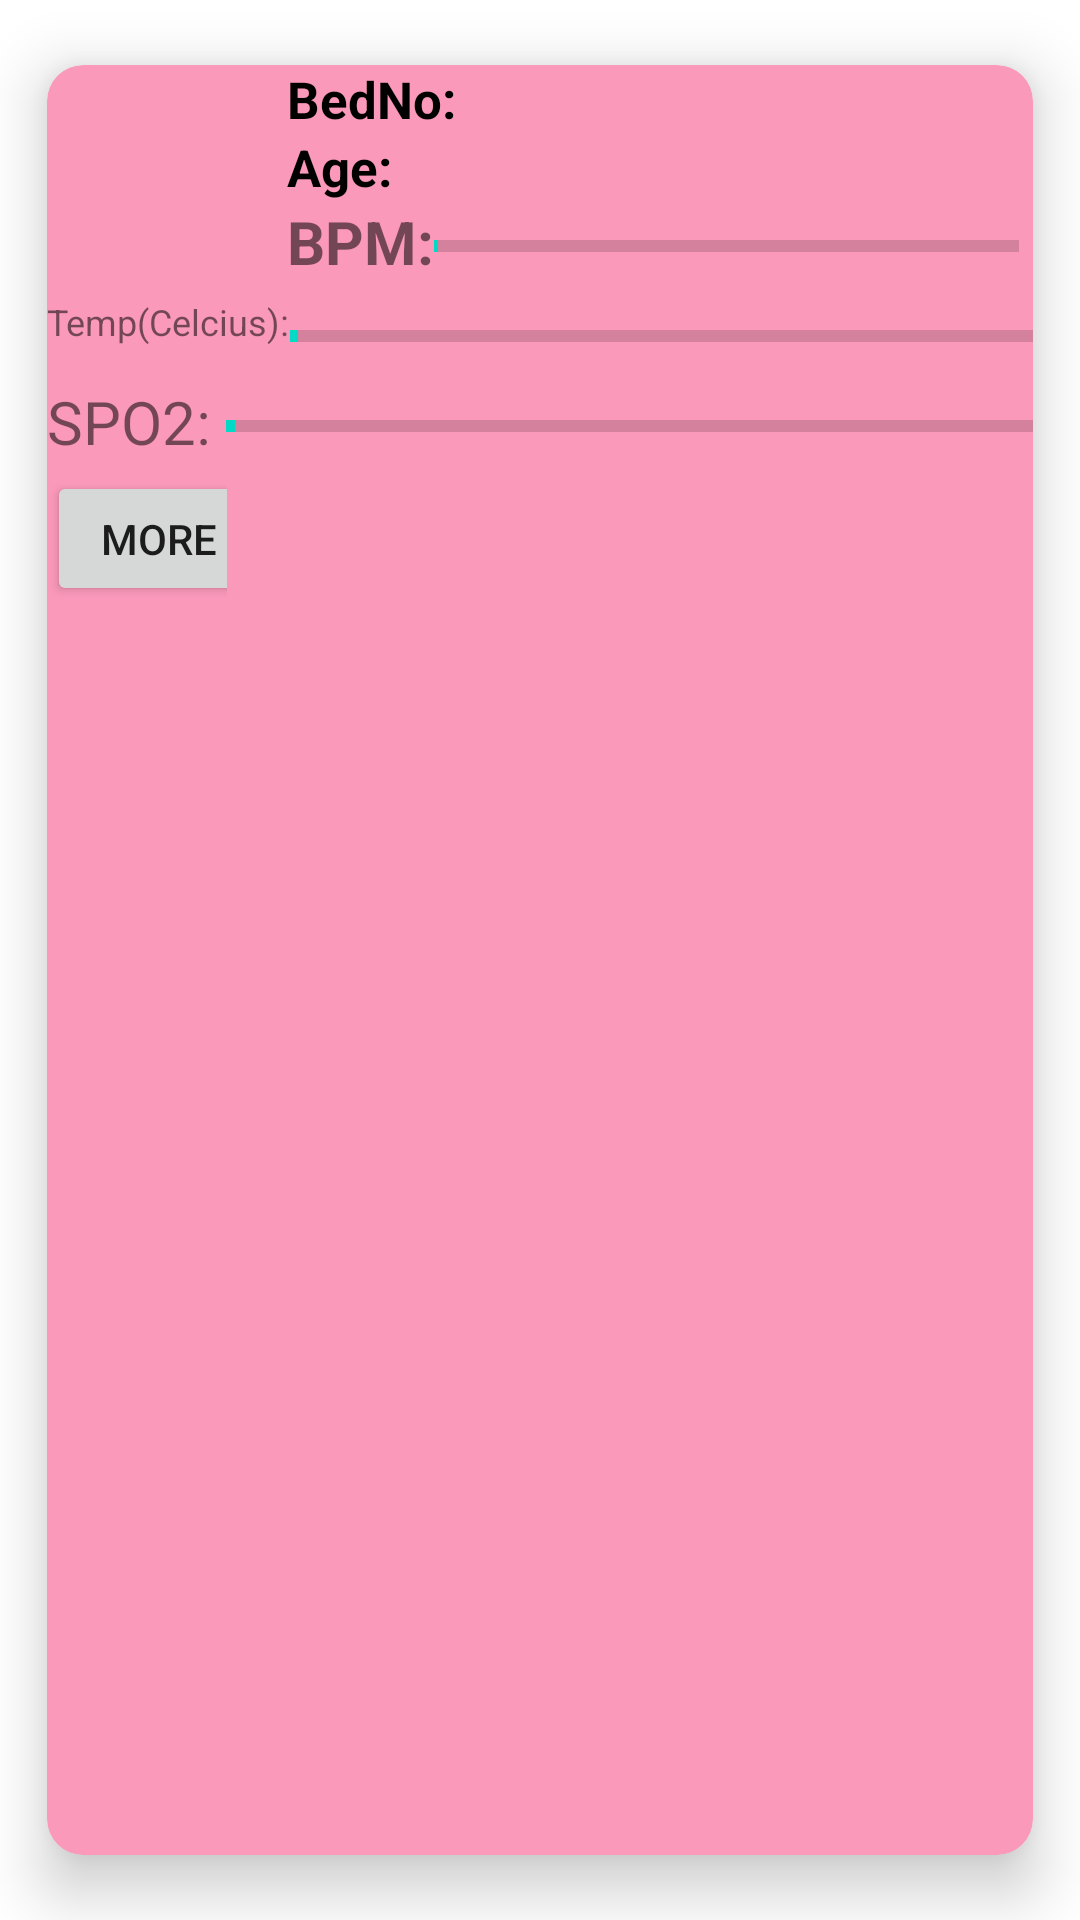

This screen was rendered from an Android layout file. Write that file and the resources it references.
<!-- AndroidManifest.xml: application theme Theme.ProjectHTF -->
<!-- res/layout/userentry.xml -->
<?xml version="1.0" encoding="utf-8"?>
<androidx.cardview.widget.CardView xmlns:android="http://schemas.android.com/apk/res/android"
    android:id="@+id/card_view"
    android:layout_width="match_parent"
    android:layout_height="wrap_content"
    xmlns:app="http://schemas.android.com/apk/res-auto"
    app:cardElevation="12sp"
    app:cardCornerRadius="12sp"
    android:padding="4sp"
    app:cardUseCompatPadding="true"
    app:cardBackgroundColor="#FB99BB">
  <LinearLayout
      android:layout_width="match_parent"
      android:layout_height="wrap_content"
      android:orientation="vertical">
    <LinearLayout
        android:layout_width="match_parent"
        android:layout_height="wrap_content"
        android:orientation="horizontal">

        <LinearLayout
            android:layout_width="wrap_content"
            android:layout_height="wrap_content">
            <ImageView
                android:id="@+id/patientImg"
                android:layout_width="80sp"
                android:layout_height="70sp"

                />
        </LinearLayout>
    <LinearLayout
        android:layout_width="match_parent"
        android:layout_height="wrap_content"
        android:orientation="vertical">
        <LinearLayout
            android:layout_width="match_parent"
            android:layout_height="wrap_content"
            android:orientation="horizontal"
            >
            <TextView
                android:layout_width="wrap_content"
                android:layout_height="wrap_content"
                android:text="BedNo: "
                android:textSize="17sp"
                android:textColor="@color/black"
                android:textStyle="bold"
                />
            <TextView
                android:layout_width="match_parent"
                android:layout_height="wrap_content"
                android:id="@+id/textbed"
                android:textSize="17sp"
                android:textColor="@color/black"
                />
        </LinearLayout>
        <LinearLayout
            android:layout_width="match_parent"
            android:layout_height="wrap_content"
            android:orientation="horizontal"
            android:layout_gravity="center_horizontal">
            <TextView
                android:layout_width="wrap_content"
                android:layout_height="wrap_content"
                android:text="Age: "
                android:textSize="17sp"
                android:textColor="@color/black"
                android:textStyle="bold"

                />
            <TextView
                android:layout_width="match_parent"
                android:layout_height="wrap_content"
                android:id="@+id/textage"
                android:textSize="17sp"
                android:textColor="@color/black"
                />
         </LinearLayout>

        <LinearLayout
            android:layout_width="match_parent"
            android:layout_height="wrap_content"
            android:orientation="horizontal"
            android:layout_gravity="center_horizontal">
            <TextView
                android:layout_width="wrap_content"
                android:layout_height="wrap_content"
                android:text="BPM:"
                android:textSize="20sp"
                android:textStyle="bold"/>
            <ProgressBar
                android:id="@+id/progressBP"
                style="?android:attr/progressBarStyleHorizontal"
                android:layout_width="195sp"
                android:layout_height="wrap_content"
                android:minHeight="30sp"
                android:minWidth="300sp"
                android:max="180"
                android:indeterminate="false"
                android:progress="1" />
            <TextView
                android:layout_width="50sp"
                android:layout_height="wrap_content"
                android:textStyle="bold"
                android:id="@+id/textBP"
                android:layout_marginLeft="8sp"/>

        </LinearLayout>
    </LinearLayout>
    </LinearLayout>

        <LinearLayout
            android:layout_width="match_parent"
            android:layout_height="wrap_content"
            android:orientation="horizontal"
            android:layout_gravity="center_horizontal">
            <TextView
                android:layout_width="wrap_content"
                android:layout_height="wrap_content"
                android:text="Temp(Celcius):"
                android:textSize="12sp"/>
            <ProgressBar
                android:id="@+id/progressTemp"
                style="?android:attr/progressBarStyleHorizontal"
                android:layout_width="260sp"
                android:layout_height="wrap_content"
                android:minHeight="30sp"
                android:minWidth="300sp"
                android:max="105"
                android:indeterminate="false"
                android:progress="1" />
            <TextView
                android:layout_width="50sp"
                android:layout_height="wrap_content"
                android:id="@+id/textTemp"
                android:textStyle="bold"
                android:layout_marginLeft="7sp"/>

        </LinearLayout>

            <LinearLayout
            android:layout_width="match_parent"
            android:layout_height="wrap_content"
            android:orientation="horizontal"
            android:layout_gravity="center_horizontal">
            <TextView
                android:layout_width="wrap_content"
                android:layout_height="wrap_content"
                android:text="SPO2: "
                android:textSize="20sp"/>
            <ProgressBar
                android:id="@+id/progressSPO2"
                style="?android:attr/progressBarStyleHorizontal"
                android:layout_width="270sp"
                android:layout_height="wrap_content"
                android:minHeight="30sp"
                android:minWidth="300sp"
                android:max="100"
                android:indeterminate="false"
                android:progress="1" />
                <TextView
                    android:layout_width="50sp"
                    android:layout_height="wrap_content"
                    android:textStyle="bold"
                    android:id="@+id/textSpo2"
                    android:layout_marginLeft="5sp"/>

        </LinearLayout>
      <LinearLayout
          android:layout_width="60sp"
          android:layout_height="45sp">


         <androidx.appcompat.widget.AppCompatButton
             android:layout_width="75sp"
             android:layout_height="wrap_content"
             android:text="more"
             android:id="@+id/expandBtn"/>
      </LinearLayout>


     <LinearLayout
         android:layout_width="match_parent"
         android:layout_height="wrap_content"
         android:orientation="vertical"
         android:visibility="gone"
         android:id="@+id/hidden_view">
         <LinearLayout
             android:layout_width="match_parent"
             android:layout_height="wrap_content"
             android:orientation="horizontal"
             >
             <TextView
                 android:layout_width="wrap_content"
                 android:layout_height="wrap_content"
                 android:text="Name: "
                 android:textSize="17sp"
                 android:textColor="@color/black"
                 />
             <TextView
                 android:layout_width="match_parent"
                 android:layout_height="wrap_content"
                 android:id="@+id/showName"
                 android:textSize="17sp"
                 android:textColor="@color/black"
                 />
         </LinearLayout>
         <LinearLayout
             android:layout_width="match_parent"
             android:layout_height="wrap_content"
             android:orientation="horizontal"
             >
         <TextView
             android:layout_width="wrap_content"
             android:layout_height="wrap_content"
             android:text="Gender: "
             android:textSize="17sp"
             android:textColor="@color/black"
             />
         <TextView
             android:layout_width="match_parent"
             android:layout_height="wrap_content"
             android:id="@+id/showGender"
             android:textSize="17sp"
             android:textColor="@color/black"
             />
         </LinearLayout>
         <LinearLayout
             android:layout_width="match_parent"
             android:layout_height="wrap_content"
             android:orientation="horizontal"
             >
             <TextView
                 android:layout_width="wrap_content"
                 android:layout_height="wrap_content"
                 android:text="Blood Group:  "
                 android:textSize="17sp"
                 android:textColor="@color/black"
                 />
             <TextView
                 android:layout_width="match_parent"
                 android:layout_height="wrap_content"
                 android:id="@+id/showBloodGroup"
                 android:textSize="17sp"
                 android:textColor="@color/black"
                 />
         </LinearLayout>
         <LinearLayout
             android:layout_width="match_parent"
             android:layout_height="wrap_content"
             android:orientation="horizontal"
             >
             <TextView
                 android:layout_width="wrap_content"
                 android:layout_height="wrap_content"
                 android:text="Covid Status:  "
                 android:textSize="17sp"
                 android:textColor="@color/black"
                 />
             <TextView
                 android:layout_width="match_parent"
                 android:layout_height="wrap_content"
                 android:id="@+id/showCovidStatus"
                 android:textSize="17sp"
                 android:textColor="@color/black"
                 />
         </LinearLayout>
         <LinearLayout
             android:layout_width="match_parent"
             android:layout_height="wrap_content"
             android:orientation="horizontal"
             >
             <TextView
                 android:layout_width="wrap_content"
                 android:layout_height="wrap_content"
                 android:text="Previous Illness: "
                 android:textSize="17sp"
                 android:textColor="@color/black"
                 />
             <TextView
                 android:layout_width="match_parent"
                 android:layout_height="wrap_content"
                 android:id="@+id/showPreviousIllness"
                 android:textSize="17sp"
                 android:textColor="@color/black"
                 />
         </LinearLayout>
         <LinearLayout
             android:layout_width="match_parent"
             android:layout_height="wrap_content"
             android:orientation="horizontal"
             >
             <TextView
                 android:layout_width="wrap_content"
                 android:layout_height="wrap_content"
                 android:text="Phone: "
                 android:textSize="17sp"
                 android:textColor="@color/black"
                 />
             <TextView
                 android:layout_width="match_parent"
                 android:layout_height="wrap_content"
                 android:id="@+id/showPhone"
                 android:textSize="17sp"
                 android:textColor="@color/black"
                 />
         </LinearLayout>
     </LinearLayout>

     </LinearLayout>



</androidx.cardview.widget.CardView>
<!-- resources referenced by this layout -->
<resources>
  <style name="Theme.ProjectHTF" parent="Theme.MaterialComponents.DayNight.DarkActionBar">
          
          <item name="colorPrimary">@color/purple_500</item>
          <item name="colorPrimaryVariant">@color/purple_700</item>
          <item name="colorOnPrimary">@color/white</item>
          
          <item name="colorSecondary">@color/teal_200</item>
          <item name="colorSecondaryVariant">@color/teal_700</item>
          <item name="colorOnSecondary">@color/black</item>
          
          <item name="android:statusBarColor">?attr/colorPrimaryVariant</item>
          
      </style>
  <!-- not gathered from this repository: default colours our renderer supplied (Android Studio template values) -->
  <color name="purple_500">#FF6200EE</color>
  <color name="purple_700">#FF3700B3</color>
  <color name="teal_200">#FF03DAC5</color>
  <color name="teal_700">#FF018786</color>
  <color name="black">#FF000000</color>
  <color name="white">#FFFFFFFF</color>
</resources>
